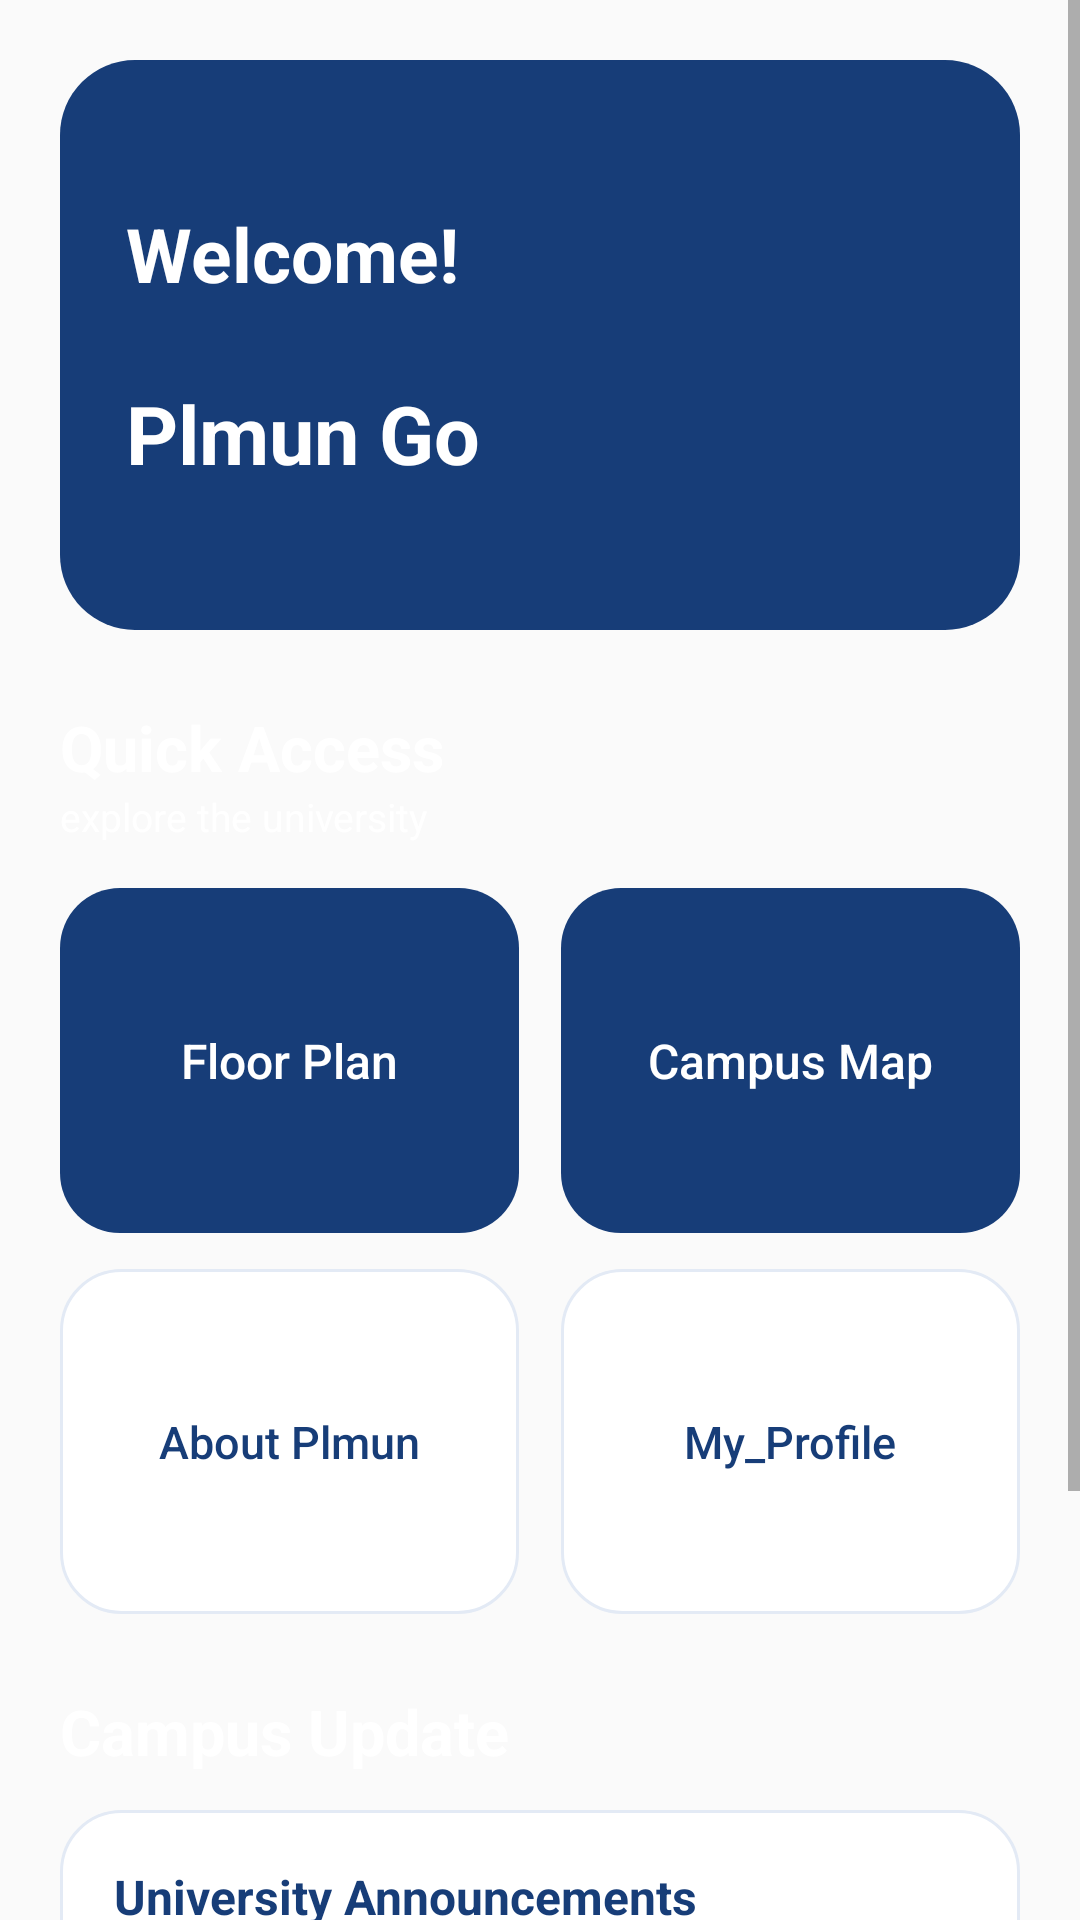

Here is an Android app screen rendered from its layout file. Give the layout XML and the strings, colors and styles it references.
<!-- AndroidManifest.xml: application theme Theme.PlmunGO -->
<!-- res/layout/activity_home.xml -->
<?xml version="1.0" encoding="utf-8"?>
<ScrollView xmlns:android="http://schemas.android.com/apk/res/android"
    android:layout_width="match_parent"
    android:layout_height="match_parent"
    android:background="@drawable/plmun"
    android:fillViewport="true">

    <LinearLayout
        android:layout_width="match_parent"
        android:layout_height="wrap_content"
        android:orientation="vertical"
        android:padding="20dp">

        
        <LinearLayout
            android:layout_width="match_parent"
            android:layout_height="190dp"
            android:background="@drawable/bg_home_header"
            android:gravity="center_vertical"
            android:orientation="vertical"
            android:padding="22dp">

            <TextView
                android:id="@+id/tvWelcome"
                android:layout_width="match_parent"
                android:layout_height="wrap_content"
                android:text="Welcome!"                android:textColor="@color/white"
                android:textStyle="bold"
                android:textSize="25sp" />

            <TextView
                android:id="@+id/tvGreeting"
                android:layout_width="match_parent"
                android:layout_height="wrap_content"
                android:layout_marginTop="25dp"
                android:text="Plmun Go"
                android:textColor="#FFFFFF"
                android:textSize="27sp"
                android:textStyle="bold" />

        </LinearLayout>

        
        <TextView
            android:layout_width="wrap_content"
            android:layout_height="wrap_content"
            android:layout_marginTop="25dp"
            android:text="Quick Access"
            android:textColor="#FFFF"
            android:textSize="21sp"
            android:textStyle="bold" />

        <TextView
            android:layout_width="wrap_content"
            android:layout_height="wrap_content"
            android:text="explore the university"
            android:textColor="#FFFF"
            android:textSize="13sp" />

        
        <LinearLayout
            style="?android:attr/buttonBarStyle"
            android:layout_width="match_parent"
            android:layout_height="wrap_content"
            android:layout_marginTop="15dp"
            android:orientation="horizontal">

            <Button
                android:id="@+id/btnFloorPlan"
                style="?android:attr/buttonBarButtonStyle"
                android:layout_width="0dp"
                android:layout_height="115dp"
                android:layout_marginEnd="7dp"
                android:layout_weight="1"
                android:background="@drawable/bg_home_button"
                android:text="Floor Plan"
                android:textAllCaps="false"
                android:textColor="#FFFFFF"
                android:textSize="16sp" />

            <Button
                android:id="@+id/btnCampusMap"
                style="?android:attr/buttonBarButtonStyle"
                android:layout_width="0dp"
                android:layout_height="115dp"
                android:layout_marginStart="7dp"
                android:layout_weight="1"
                android:background="@drawable/bg_home_button"
                android:text="Campus Map"
                android:textAllCaps="false"
                android:textColor="#FFFFFF"
                android:textSize="16sp" />

        </LinearLayout>

        
        <LinearLayout
            style="?android:attr/buttonBarStyle"
            android:layout_width="match_parent"
            android:layout_height="wrap_content"
            android:layout_marginTop="12dp"
            android:orientation="horizontal">

            <Button
                android:id="@+id/btnAbout"
                style="?android:attr/buttonBarButtonStyle"
                android:layout_width="0dp"
                android:layout_height="115dp"
                android:layout_marginEnd="7dp"
                android:layout_weight="1"
                android:background="@drawable/bg_home_card"
                android:text="About Plmun"
                android:textAllCaps="false"
                android:textColor="#173D78"
                android:textSize="15sp" />

            <Button
                android:id="@+id/btnProfile"
                style="?android:attr/buttonBarButtonStyle"
                android:layout_width="0dp"
                android:layout_height="115dp"
                android:layout_marginStart="7dp"
                android:layout_weight="1"
                android:background="@drawable/bg_home_card"
                android:text="My_Profile"
                android:textAllCaps="false"
                android:textColor="#173D78"
                android:textSize="15sp" />

        </LinearLayout>

        
        <LinearLayout
            android:id="@+id/layoutAdminTools"
            android:layout_width="match_parent"
            android:layout_height="wrap_content"
            android:layout_marginTop="25dp"
            android:background="@drawable/bg_home_card"
            android:orientation="vertical"
            android:padding="16dp"
            android:visibility="gone">

            <TextView
                android:layout_width="wrap_content"
                android:layout_height="wrap_content"
                android:text="administrator_tools"
                android:textColor="#173D78"
                android:textSize="19sp"
                android:textStyle="bold" />

            <Button
                android:id="@+id/btnManageRooms"
                android:layout_width="match_parent"
                android:layout_height="55dp"
                android:layout_marginTop="12dp"
                android:background="@drawable/bg_home_button"
                android:text="manage_rooms"
                android:textAllCaps="false"
                android:textColor="#FFFFFF" />

            <Button
                android:id="@+id/btnManageAnnouncements"
                android:layout_width="match_parent"
                android:layout_height="55dp"
                android:layout_marginTop="8dp"
                android:background="@drawable/bg_home_button"
                android:text="manage_announcements"
                android:textAllCaps="false"
                android:textColor="#FFFFFF" />

        </LinearLayout>

        
        <TextView
            android:layout_width="wrap_content"
            android:layout_height="wrap_content"
            android:layout_marginTop="25dp"
            android:text="Campus Update"
            android:textColor="#FFFF"
            android:textSize="21sp"
            android:textStyle="bold" />

        <LinearLayout
            android:layout_width="match_parent"
            android:layout_height="wrap_content"
            android:layout_marginTop="12dp"
            android:background="@drawable/bg_home_card"
            android:orientation="vertical"
            android:padding="18dp">

            <TextView
                android:layout_width="wrap_content"
                android:layout_height="wrap_content"
                android:text="University Announcements"
                android:textColor="#173D78"
                android:textSize="16sp"
                android:textStyle="bold" />

            <TextView
                android:layout_width="match_parent"
                android:layout_height="wrap_content"
                android:layout_marginTop="8dp"
                android:text="Stay updated withimportant university news and announcements"
                android:textColor="#7B8495"
                android:textSize="14sp" />

        </LinearLayout>

        
        <Button
            android:id="@+id/btnLogout"
            android:layout_width="match_parent"
            android:layout_height="55dp"
            android:layout_marginTop="25dp"
            android:layout_marginBottom="20dp"
            android:background="@drawable/bg_home_card"
            android:text="Log Out"
            android:textAllCaps="false"
            android:textColor="#173D78"
            android:textStyle="bold" />

    </LinearLayout>

</ScrollView>
<!-- resources referenced by this layout -->
<resources>
  <!-- drawable bg_home_button (drawable) -->
  <?xml version="1.0" encoding="utf-8"?>
  <shape xmlns:android="http://schemas.android.com/apk/res/android">
      <solid android:color="#173D78"/>
      <corners android:radius="20dp"/>
  </shape>
  <!-- drawable bg_home_card (drawable) -->
  <?xml version="1.0" encoding="utf-8"?>
  <shape xmlns:android="http://schemas.android.com/apk/res/android">
      <solid android:color="#FFFFFF"/>
      <corners android:radius="20dp"/>
      <stroke
          android:width="1dp"
          android:color="#E3EAF5"/>
  </shape>
  <!-- drawable bg_home_header (drawable) -->
  <?xml version="1.0" encoding="utf-8"?>
  <shape xmlns:android="http://schemas.android.com/apk/res/android">
      <solid android:color="#173D78"/>
      <corners android:radius="25dp"/>
  </shape>
  <style name="Theme.PlmunGO" parent="Theme.AppCompat.Light.NoActionBar">
  
          <item name="colorPrimary">#1A2F4C</item>
          <item name="colorPrimaryDark">#14243A</item>
          <item name="colorAccent">#2878F5</item>
  
      </style>
  <!-- not gathered from this repository: default colours our renderer supplied (Android Studio template values) -->
  <color name="white">#FFFFFFFF</color>
</resources>
